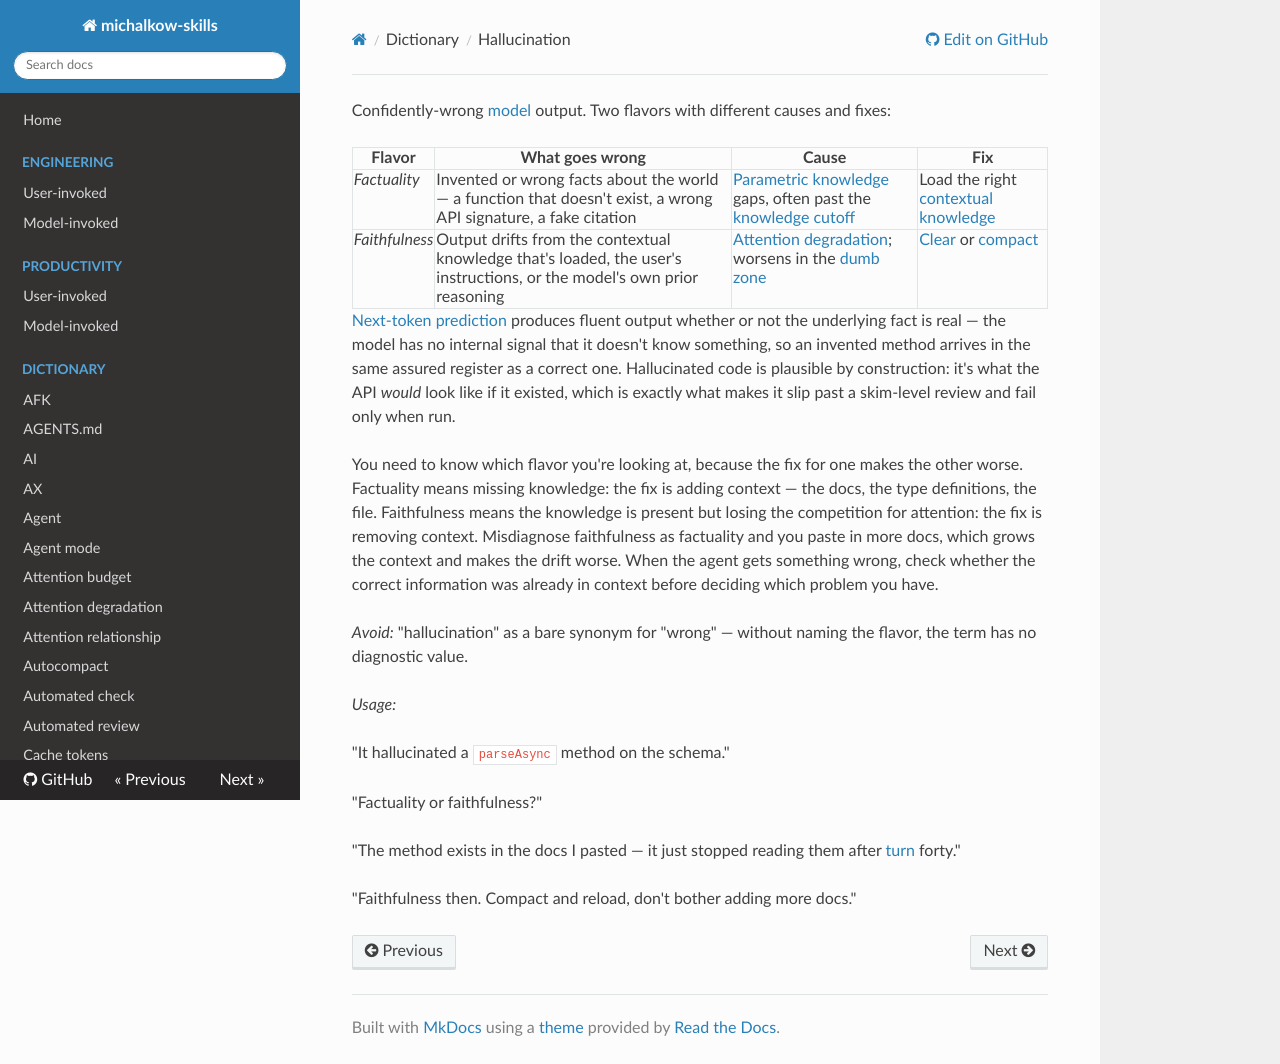

repository: michalkow/skills · page: dictionary/hallucination/index.html · generator: mkdocs

---
description: "Confidently-wrong model output. Two flavors: factuality (invented facts) and faithfulness (drift from loaded context)."
---

Confidently-wrong [model](./model.md) output. Two flavors with different causes and fixes:

| Flavor         | What goes wrong                                                                                                        | Cause                                                                                                                | Fix                                                                |
| -------------- | ---------------------------------------------------------------------------------------------------------------------- | -------------------------------------------------------------------------------------------------------------------- | ------------------------------------------------------------------ |
| _Factuality_   | Invented or wrong facts about the world — a function that doesn't exist, a wrong API signature, a fake citation        | [Parametric knowledge](./parametric-knowledge.md) gaps, often past the [knowledge cutoff](./knowledge-cutoff.md) | Load the right [contextual knowledge](./contextual-knowledge.md) |
| _Faithfulness_ | Output drifts from the contextual knowledge that's loaded, the user's instructions, or the model's own prior reasoning | [Attention degradation](./attention-degradation.md); worsens in the [dumb zone](./smart-zone.md)                 | [Clear](./clearing.md) or [compact](./compaction.md)               |

[Next-token prediction](./next-token-prediction.md) produces fluent output whether or not the underlying fact is real — the model has no internal signal that it doesn't know something, so an invented method arrives in the same assured register as a correct one. Hallucinated code is plausible by construction: it's what the API _would_ look like if it existed, which is exactly what makes it slip past a skim-level review and fail only when run.

You need to know which flavor you're looking at, because the fix for one makes the other worse. Factuality means missing knowledge: the fix is adding context — the docs, the type definitions, the file. Faithfulness means the knowledge is present but losing the competition for attention: the fix is removing context. Misdiagnose faithfulness as factuality and you paste in more docs, which grows the context and makes the drift worse. When the agent gets something wrong, check whether the correct information was already in context before deciding which problem you have.

_Avoid:_ "hallucination" as a bare synonym for "wrong" — without naming the flavor, the term has no diagnostic value.

_Usage:_

"It hallucinated a `parseAsync` method on the schema."

"Factuality or faithfulness?"

"The method exists in the docs I pasted — it just stopped reading them after [turn](./turn.md) forty."

"Faithfulness then. Compact and reload, don't bother adding more docs."
